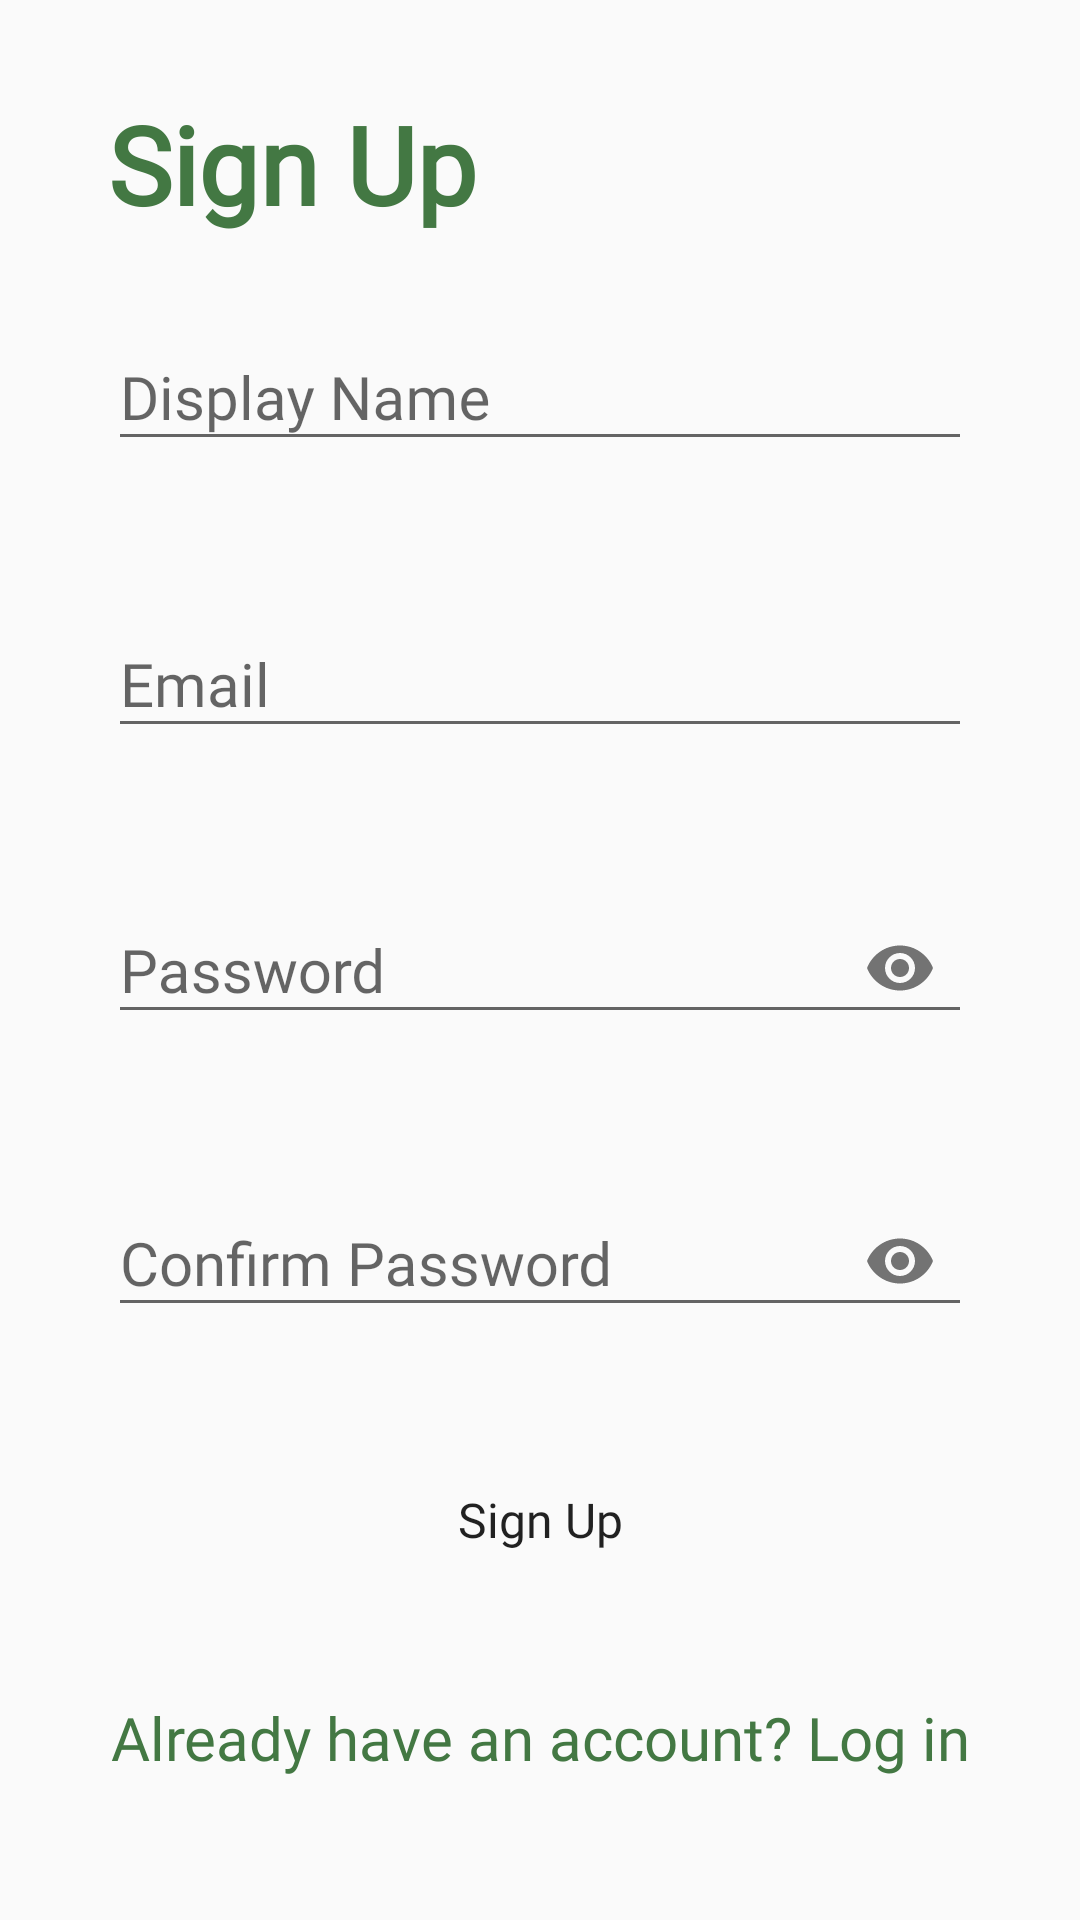

Produce the Android XML layout that renders to this screen, including the resource entries it uses.
<!-- AndroidManifest.xml: application theme Theme.AppCompat.Light.NoActionBar -->
<!-- res/layout/activity_sign_up.xml -->
<?xml version="1.0" encoding="utf-8"?>
<androidx.constraintlayout.widget.ConstraintLayout xmlns:android="http://schemas.android.com/apk/res/android"
    xmlns:app="http://schemas.android.com/apk/res-auto"
    xmlns:tools="http://schemas.android.com/tools"
    android:layout_width="match_parent"
    android:layout_height="match_parent"
    tools:context=".view.signup.SignUpActivity">


    <com.google.android.material.textfield.TextInputLayout
        android:id="@+id/til_signup_person_name"
        android:layout_width="0dp"
        android:layout_height="wrap_content"
        app:errorEnabled="true"

        app:endIconMode="custom"
        app:layout_constraintBottom_toTopOf="@+id/til_signup_email"
        app:layout_constraintEnd_toStartOf="@+id/guideline_right"
        app:layout_constraintHorizontal_bias="0.5"
        app:layout_constraintStart_toStartOf="@+id/guideline_left"
        app:layout_constraintTop_toBottomOf="@+id/textView">

        <com.google.android.material.textfield.TextInputEditText
            android:id="@+id/et_signup_person_name"
            android:layout_width="match_parent"
            android:layout_height="wrap_content"
            android:fontFamily="@font/itim_regular"
            android:hint="@string/display_name"
            android:inputType="textPersonName"
            android:textSize="20sp" />
    </com.google.android.material.textfield.TextInputLayout>

    <com.google.android.material.textfield.TextInputLayout
        android:id="@+id/til_signup_email"
        android:layout_width="0dp"
        android:layout_height="wrap_content"
        app:errorEnabled="true"
        app:layout_constraintBottom_toTopOf="@+id/til_signup_password"
        app:layout_constraintEnd_toStartOf="@+id/guideline_right"
        app:layout_constraintHorizontal_bias="0.5"
        app:layout_constraintStart_toStartOf="@+id/guideline_left"
        app:layout_constraintTop_toBottomOf="@+id/til_signup_person_name">

        <com.google.android.material.textfield.TextInputEditText
            android:id="@+id/et_signup_email"
            android:layout_width="match_parent"
            android:layout_height="wrap_content"
            android:fontFamily="@font/itim_regular"
            android:hint="@string/email"
            android:inputType="textEmailAddress"
            android:textSize="20sp" />
    </com.google.android.material.textfield.TextInputLayout>

    <com.google.android.material.textfield.TextInputLayout
        android:id="@+id/til_signup_password"
        android:layout_width="0dp"
        android:layout_height="wrap_content"
        app:errorEnabled="true"
        app:passwordToggleEnabled="true"
        app:layout_constraintBottom_toTopOf="@+id/til_signup_confirm_password"
        app:layout_constraintEnd_toStartOf="@+id/guideline_right"
        app:layout_constraintHorizontal_bias="0.5"
        app:layout_constraintStart_toStartOf="@+id/guideline_left"
        app:layout_constraintTop_toBottomOf="@+id/til_signup_email">

        <com.google.android.material.textfield.TextInputEditText
            android:id="@+id/et_signup_password"
            android:layout_width="match_parent"
            android:layout_height="wrap_content"
            android:fontFamily="@font/itim_regular"
            android:hint="@string/password"
            android:inputType="textPassword"
            android:textSize="20sp" />
    </com.google.android.material.textfield.TextInputLayout>


        <com.google.android.material.textfield.TextInputLayout
        android:id="@+id/til_signup_confirm_password"
        android:layout_width="0dp"
        android:layout_height="wrap_content"
        app:errorEnabled="true"
        app:passwordToggleEnabled="true"
        app:layout_constraintBottom_toTopOf="@+id/btn_signup_signup"
        app:layout_constraintEnd_toStartOf="@+id/guideline_right"
        app:layout_constraintHorizontal_bias="0.5"
        app:layout_constraintStart_toStartOf="@+id/guideline_left"
        app:layout_constraintTop_toBottomOf="@+id/til_signup_password">

            <com.google.android.material.textfield.TextInputEditText
                android:id="@+id/et_signup_confirm_password"
                android:layout_width="match_parent"
                android:layout_height="wrap_content"
                android:fontFamily="@font/itim_regular"
                android:hint="@string/confirm_password"
                android:inputType="textPassword"
                android:textSize="20sp" />
    </com.google.android.material.textfield.TextInputLayout>

    
    <Button
        android:id="@+id/btn_signup_signup"
        android:layout_width="0dp"
        android:layout_height="wrap_content"
        android:backgroundTint="@color/green"
        android:fontFamily="@font/itim_regular"
        android:text="@string/sign_up"
        android:textAllCaps="false"
        android:textSize="16sp"
        android:background="@drawable/rounded_background"
        android:onClick="confirmInput"
        app:layout_constraintBottom_toTopOf="@+id/tv_signup_login"
        app:layout_constraintEnd_toStartOf="@+id/guideline_right"
        app:layout_constraintHorizontal_bias="0.5"
        app:layout_constraintStart_toStartOf="@+id/guideline_left"
        app:layout_constraintTop_toTopOf="@+id/guideline_middle" />

    <TextView
        android:id="@+id/tv_signup_login"
        android:layout_width="wrap_content"
        android:layout_height="wrap_content"
        android:clickable="true"
        android:focusable="true"
        android:fontFamily="@font/itim_regular"
        android:onClick="onClick"
        android:text="@string/already_have_an_account_log_in"
        android:textColor="@color/green_text"
        android:textSize="20sp"
        app:layout_constraintBottom_toTopOf="@+id/guideline_bottom"
        app:layout_constraintEnd_toStartOf="@+id/guideline_right"
        app:layout_constraintHorizontal_bias="0.5"
        app:layout_constraintStart_toStartOf="@+id/guideline_left"
        app:layout_constraintTop_toBottomOf="@+id/btn_signup_signup" />

    <androidx.constraintlayout.widget.Guideline
        android:id="@+id/guideline_under_title"
        android:layout_width="wrap_content"
        android:layout_height="wrap_content"
        android:orientation="horizontal"
        app:layout_constraintGuide_percent="0.12" />

    <androidx.constraintlayout.widget.Guideline
        android:id="@+id/guideline_middle"
        android:layout_width="wrap_content"
        android:layout_height="wrap_content"
        android:orientation="horizontal"
        app:layout_constraintGuide_percent="0.7" />

    <androidx.constraintlayout.widget.Guideline
        android:id="@+id/guideline_top"
        android:layout_width="wrap_content"
        android:layout_height="wrap_content"
        android:orientation="horizontal"
        app:layout_constraintGuide_percent="0.05" />

    <androidx.constraintlayout.widget.Guideline
        android:id="@+id/guideline_bottom"
        android:layout_width="wrap_content"
        android:layout_height="wrap_content"
        android:orientation="horizontal"
        app:layout_constraintGuide_percent="0.98" />

    <androidx.constraintlayout.widget.Guideline
        android:id="@+id/guideline_left"
        android:layout_width="wrap_content"
        android:layout_height="wrap_content"
        android:orientation="vertical"
        app:layout_constraintGuide_percent="0.1" />

    <androidx.constraintlayout.widget.Guideline
        android:id="@+id/guideline_right"
        android:layout_width="wrap_content"
        android:layout_height="wrap_content"
        android:orientation="vertical"
        app:layout_constraintGuide_percent="0.9" />

    <TextView
        android:id="@+id/textView"
        android:layout_width="wrap_content"
        android:layout_height="wrap_content"
        android:fontFamily="@font/itim_regular"
        android:text="@string/sign_up"
        android:textColor="@color/green_text"
        android:textSize="36sp"
        android:textStyle="bold"
        app:layout_constraintBottom_toTopOf="@+id/guideline_under_title"
        app:layout_constraintStart_toStartOf="@+id/guideline_left"
        app:layout_constraintTop_toBottomOf="@+id/guideline_top" />

    <ProgressBar
        android:id="@+id/progress_bar"
        style="?android:attr/progressBarStyle"
        android:layout_width="wrap_content"
        android:layout_height="wrap_content"
        android:visibility="gone"
        app:layout_constraintBottom_toBottomOf="parent"
        app:layout_constraintEnd_toEndOf="parent"
        app:layout_constraintHorizontal_bias="0.5"
        app:layout_constraintStart_toStartOf="parent"
        app:layout_constraintTop_toTopOf="parent" />
</androidx.constraintlayout.widget.ConstraintLayout>
<!-- resources referenced by this layout -->
<resources>
  <color name="green">#C1E1C1</color>
  <color name="green_text">#437843</color>
  <string name="already_have_an_account_log_in">Already have an account?  Log in</string>
  <string name="confirm_password">Confirm Password</string>
  <string name="display_name">Display Name</string>
  <string name="email">Email</string>
  <string name="password">Password</string>
  <string name="sign_up">Sign Up</string>
</resources>
